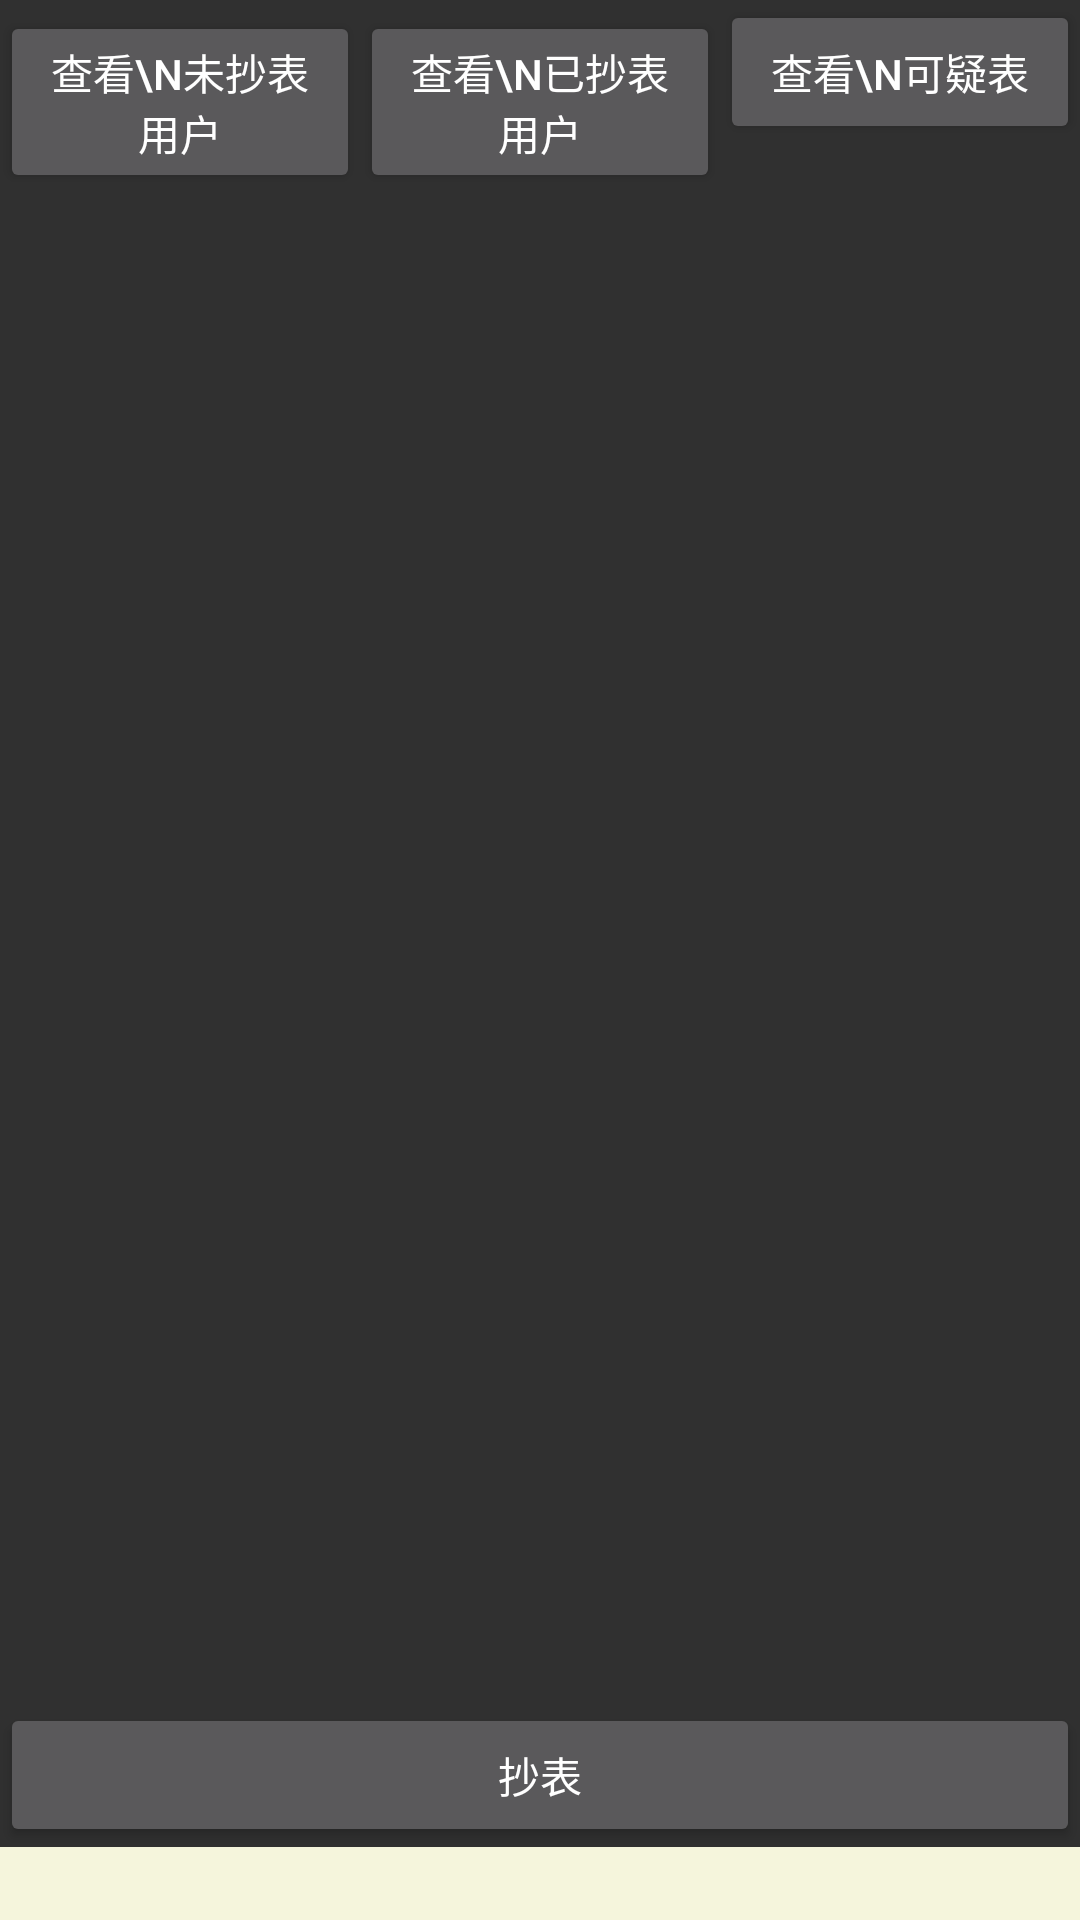

Here is an Android app screen rendered from its layout file. Give the layout XML and the strings, colors and styles it references.
<!-- AndroidManifest.xml: application theme AppTheme -->
<!-- res/layout/activity_modlelist.xml -->
<?xml version="1.0" encoding="utf-8"?>
<LinearLayout xmlns:android="http://schemas.android.com/apk/res/android"
              android:layout_width="match_parent"
              android:layout_height="match_parent"
              android:background="@drawable/menu"
              android:orientation="vertical">

    <LinearLayout
        android:layout_width="match_parent"
        android:layout_height="wrap_content"
        android:orientation="horizontal">

        <Button
            android:id="@+id/btn_1"
            android:layout_width="match_parent"
            android:layout_height="wrap_content"
            android:layout_weight="1"
            android:text="查看\n未抄表用户"/>

        <Button
            android:id="@+id/btn_2"
            android:layout_width="match_parent"
            android:layout_height="wrap_content"
            android:layout_weight="1"
            android:text="查看\n已抄表用户"/>
        <Button
            android:id="@+id/btn_4"
            android:layout_width="match_parent"
            android:layout_height="wrap_content"
            android:layout_weight="1"
            android:text="查看\n可疑表"/>
    </LinearLayout>

    <ListView
        android:id="@+id/ListActivity_lv_xq"
        android:layout_width="match_parent"
        android:layout_height="match_parent"
        android:layout_weight="1">

    </ListView>


    <Button
        android:id="@+id/btn_3"
        android:layout_width="match_parent"
        android:layout_height="wrap_content"
        android:text="抄表"/>

    <TextView
        android:textColor="@color/black"
        android:id="@+id/tv_xMsg"
        android:layout_width="match_parent"
        android:background="@color/beige"
        android:textAppearance="@style/TextAppearance.AppCompat.Medium"
        android:layout_height="wrap_content"/>

</LinearLayout>
<!-- resources referenced by this layout -->
<resources>
  <color name="beige">#F5F5DC</color>
  <color name="black">#000000</color>
  <style name="AppTheme" parent="AppBaseTheme">
          
      </style>
  <style name="AppBaseTheme" parent="Base.Theme.AppCompat">
          
      </style>
</resources>
